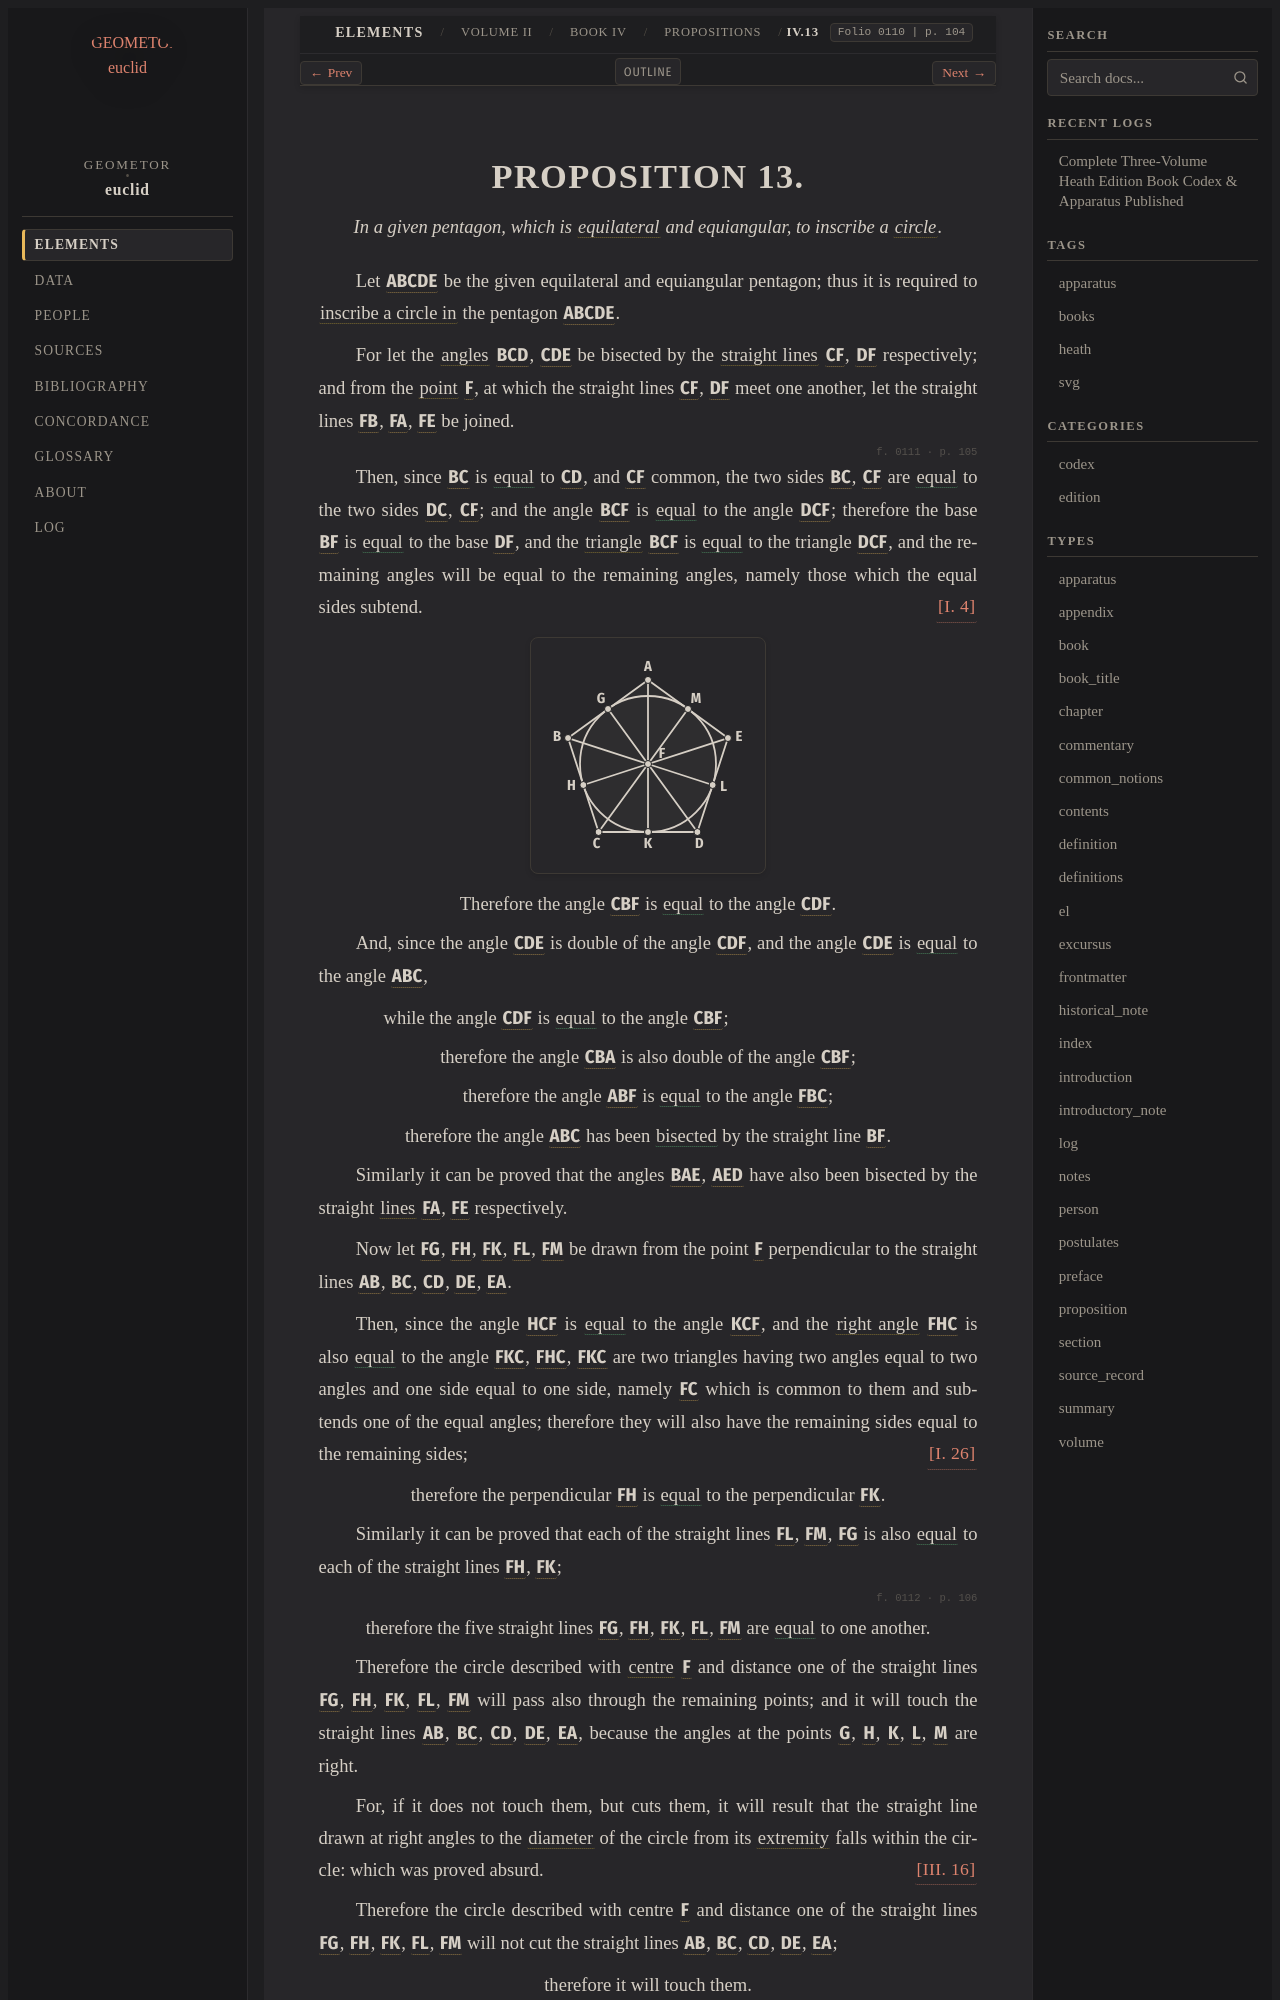

repository: geometor/euclid · page: heath/volume_II/book_iv/propositions/13/index.html · generator: sphinx

:canonical_id: IV.13
:volume: II
:book: IV
:proposition: 13
:type: proposition
:title: Proposition IV.13
:folios: 0110, 0111, 0112
:folio: 0110
:page: 104
:pages: 104, 105, 106
:dependencies: I.def.15, I.def.20, I.4, I.26, III.16, IV.def.5

.. _IV.13:

.. folio:: 0110
   :page: 104
